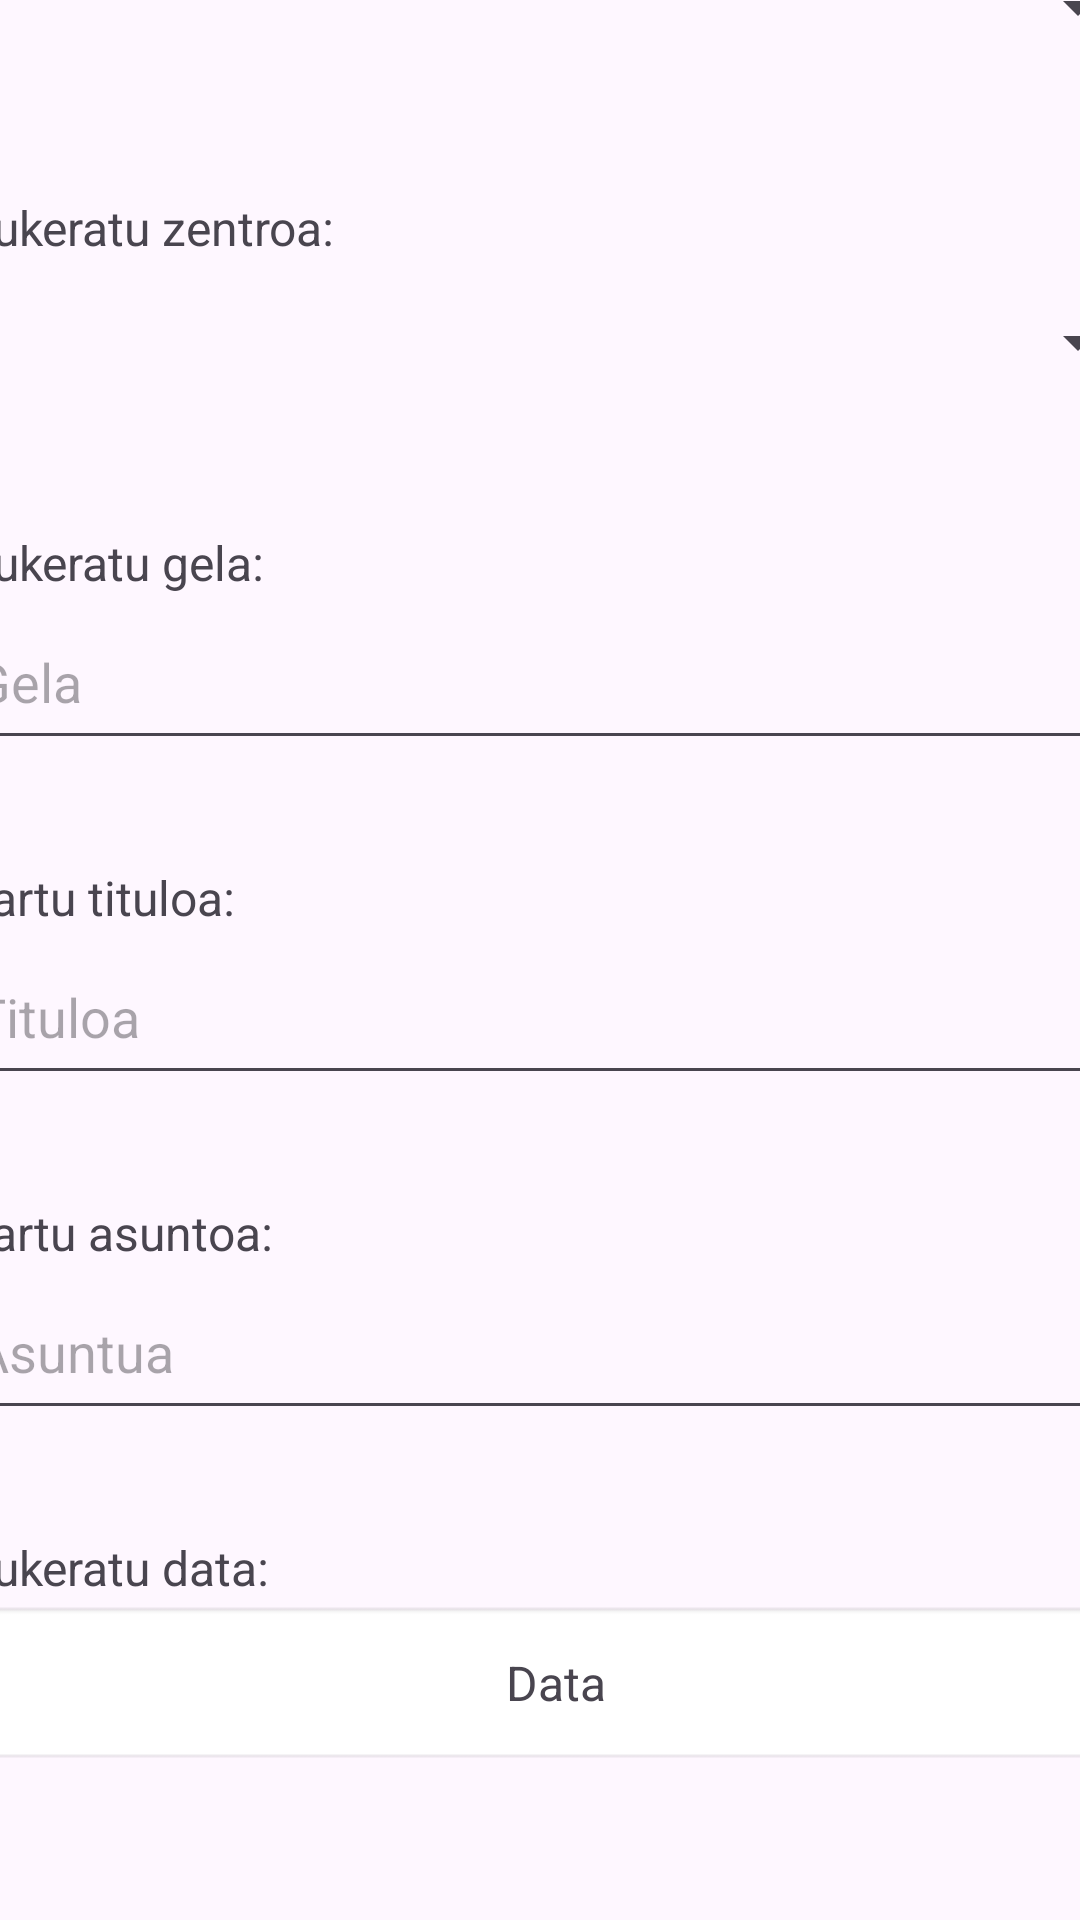

This screen was rendered from an Android layout file. Write that file and the resources it references.
<!-- AndroidManifest.xml: application theme Theme.ElorrietApp -->
<!-- res/layout/fragment_sortu_bilerak.xml -->
<?xml version="1.0" encoding="utf-8"?>
<androidx.constraintlayout.widget.ConstraintLayout xmlns:android="http://schemas.android.com/apk/res/android"
    xmlns:app="http://schemas.android.com/apk/res-auto"
    xmlns:tools="http://schemas.android.com/tools"
    android:layout_width="match_parent"
    android:layout_height="match_parent"
    tools:context=".fragments.SortuBilerakFragment">

    <LinearLayout
        android:layout_width="396dp"
        android:layout_height="809dp"
        android:layout_marginStart="10dp"
        android:layout_marginTop="75dp"
        android:orientation="vertical"
        app:layout_constraintBottom_toBottomOf="parent"
        app:layout_constraintEnd_toEndOf="parent"
        app:layout_constraintStart_toStartOf="parent"
        app:layout_constraintTop_toTopOf="parent">

        <TextView
            android:id="@+id/textView"
            android:layout_width="match_parent"
            android:layout_height="wrap_content"
            android:text="Aukeratu norekin:"
            android:textSize="16sp" />

        <Spinner
            android:id="@+id/spinnerNorekin"
            android:layout_width="match_parent"
            android:layout_height="55dp" />

        <Space
            android:layout_width="match_parent"
            android:layout_height="35dp" />

        <TextView
            android:id="@+id/textView2"
            android:layout_width="match_parent"
            android:layout_height="wrap_content"
            android:text="Aukeratu zentroa:"
            android:textSize="16sp" />

        <Spinner
            android:id="@+id/spinnerZentroa"
            android:layout_width="match_parent"
            android:layout_height="55dp" />

        <Space
            android:layout_width="match_parent"
            android:layout_height="35dp" />

        <TextView
            android:id="@+id/textView3"
            android:layout_width="match_parent"
            android:layout_height="wrap_content"
            android:text="Aukeratu gela:"
            android:textSize="16sp" />

        <EditText
            android:id="@+id/editTextGela"
            android:layout_width="match_parent"
            android:layout_height="55dp"
            android:ems="10"
            android:hint="Gela"
            android:inputType="text" />

        <Space
            android:layout_width="match_parent"
            android:layout_height="35dp" />

        <TextView
            android:id="@+id/textView5"
            android:layout_width="match_parent"
            android:layout_height="wrap_content"
            android:text="Sartu tituloa:"
            android:textSize="16sp" />

        <EditText
            android:id="@+id/editTextTitulua"
            android:layout_width="match_parent"
            android:layout_height="55dp"
            android:ems="10"
            android:hint="Tituloa"
            android:inputType="text" />

        <Space
            android:layout_width="match_parent"
            android:layout_height="35dp" />

        <TextView
            android:id="@+id/textView6"
            android:layout_width="match_parent"
            android:layout_height="wrap_content"
            android:text="Sartu asuntoa:"
            android:textSize="16sp" />

        <EditText
            android:id="@+id/editTextAsuntoa"
            android:layout_width="match_parent"
            android:layout_height="55dp"
            android:ems="10"
            android:hint="Asuntua"
            android:inputType="text" />

        <Space
            android:layout_width="match_parent"
            android:layout_height="35dp" />

        <TextView
            android:id="@+id/textView7"
            android:layout_width="match_parent"
            android:layout_height="wrap_content"
            android:text="Aukeratu data:"
            android:textSize="16sp" />

        <TextView
            android:id="@+id/textViewData"
            android:layout_width="match_parent"
            android:layout_height="55dp"
            android:gravity="center"
            android:background="@android:drawable/editbox_background"
            android:text="Data"
            android:textSize="16sp"
            android:padding="10dp"
            android:clickable="true"
            android:focusable="true"/>
        <Space
            android:layout_width="match_parent"
            android:layout_height="48dp" />

        <LinearLayout
            android:layout_width="343dp"
            android:layout_height="match_parent"
            android:orientation="horizontal">

            <Button
                android:id="@+id/buttonGordeBileraSortu"
                android:layout_width="165dp"
                android:layout_height="wrap_content"
                android:backgroundTint="@color/MoradoN"
                android:text="@string/Gorde" />

            <Button
                android:id="@+id/buttonAtzeraBileraSortu"
                android:layout_width="168dp"
                android:layout_height="wrap_content"
                android:layout_weight="1"
                android:backgroundTint="@color/design_default_color_error"
                android:text="@string/atzera" />
        </LinearLayout>
    </LinearLayout>
</androidx.constraintlayout.widget.ConstraintLayout>
<!-- resources referenced by this layout -->
<resources>
  <color name="MoradoN">#A277FF</color>
  <string name="Gorde">Gorde</string>
  <string name="atzera">Atzera</string>
  <style name="Theme.ElorrietApp" parent="Base.Theme.ElorrietApp" />
  <style name="Base.Theme.ElorrietApp" parent="Theme.Material3.DayNight.NoActionBar">
          
          
      </style>
</resources>
